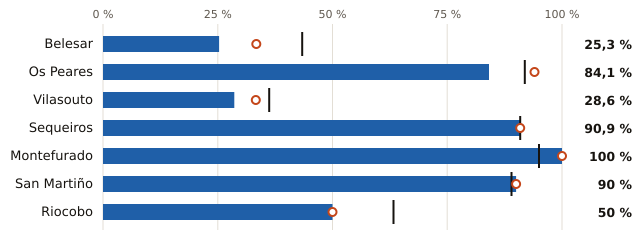

The table this chart was drawn from, first rows:
embalse, pct, pct_hace_1_anio, pct_media_10_anios, vol_hm3, capacidad_hm3
Belesar, 25.3, 33.4, 43.4, 166.0, 655.0
Os Peares, 84.1, 94.0, 91.9, 153.0, 182.0
Vilasouto, 28.6, 33.3, 36.2, 6.0, 21.0
Sequeiros, 90.9, 90.9, 90.9, 10.0, 11.0
Montefurado, 100.0, 100.0, 95.0, 10.0, 10.0
San Martiño, 90.0, 90.0, 89.0, 9.0, 10.0
Riocobo, 50.0, 50.0, 63.3, 3.0, 6.0
